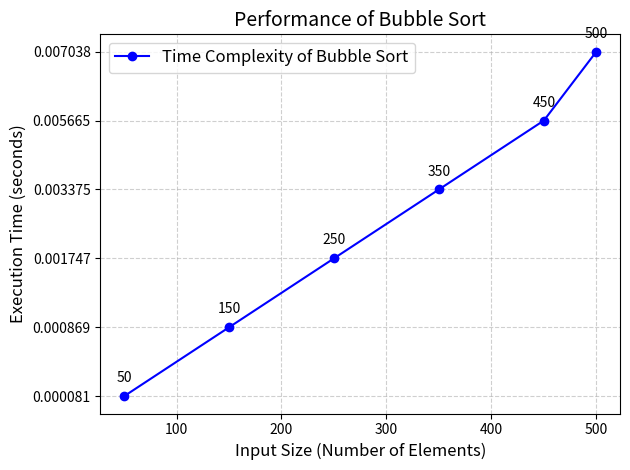
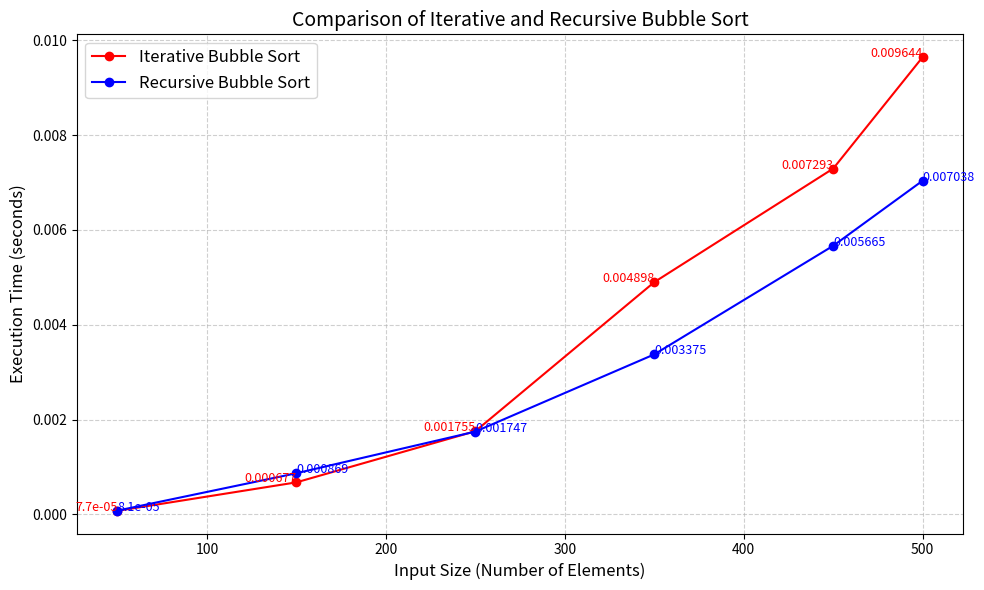

Recreate these plots in Python, in order.
# Import

import time
import random
import matplotlib.pyplot as plt

# Declare Global Function & Variable

temporary_timing_iterative = []
temporary_timing_recursive = []
temporary_length = []
temporary_iteration = []
listing_array = []

def show_graph(data_array=[], data_length=[]):
    # Ensure no residual figures interfere
    plt.clf()
    plt.cla()
    plt.close()

    # Prepare data
    data = data_array
    args = list(data_length)

    # Plot data
    plt.plot(args, data, marker='o', linestyle='-', color='b', label='Time Complexity of Bubble Sort')

    # Add annotations
    for i, txt in enumerate(args):
        plt.annotate(f'{txt}', (args[i], data[i]), textcoords="offset points", xytext=(0, 10), ha='center')

    # Add title and labels
    plt.title('Performance of Bubble Sort', fontsize=14)  # Add title
    plt.xlabel('Input Size (Number of Elements)', fontsize=12)
    plt.ylabel('Execution Time (seconds)', fontsize=12)
    
    # Add grid and legend
    plt.grid(True, linestyle='--', alpha=0.6)
    plt.legend(fontsize=12)

    # Ensure layout fits
    plt.tight_layout()

    # Show the graph
    plt.show()

def random_number(max_range, max_random):
    temporary_data = []

    for i in range(max_range):
        number = random.randint(1, max_random)
        temporary_data.append(number)

    return temporary_data

def temporary_clear():
    global temporary_timing_iterative, temporary_timing_recursive, temporary_length
    #temporary_timing_iterative.clear()
    temporary_timing_recursive.clear()
    temporary_length.clear()
    print("Temporary variables cleared.")

# Bubble Sort On Iteration Method

def on_iteration(data_array=[]):
    array_length = len(data_array)
    temporary_length.append(array_length)

    start_time = time.time()

    for i in range(array_length):
        for j in range(array_length-i-1):
            if data_array[j] > data_array[j+1]:
                data_array[j], data_array[j+1] = data_array[j+1], data_array[j]

    end_time = time.time()


    total_time = end_time - start_time
    temporary_timing_iterative.append(f'{total_time:.6f}')  # Menyimpan waktu eksekusi ke list

    print(f'Total Length: {array_length}')
    print(f'Total Runtime: {total_time:.6f} seconds')

    return data_array

# Declare Data On Iteration

# Clear temporary variables
temporary_clear()

# Define max range inputs and maximum random number
max_range_inputs = [50, 150, 250, 350, 450, 500]
max_random_number = 1000

# Print header for Iteration output
print('This is Iteration : \n')

# Function to generate random numbers and perform sorting
def generate_and_sort(max_range, max_random):
   listing_array = random_number(max_range=max_range, max_random=max_random)
   sorted_list = on_iteration(listing_array.copy())  # Copying the list to avoid in-place modification
   return listing_array, sorted_list

# Iterate through the range inputs and process
for max_range in max_range_inputs:
   listing_array, sorted_list = generate_and_sort(max_range, max_random_number)
   print(f'Before Sorted Array (Range {max_range}): {listing_array}')
   print(f'After Sorted Array (Range {max_range}): {sorted_list}\n')

# Show graph for iterative timings
show_graph(data_array=temporary_timing_iterative, data_length=temporary_length)

# Print Iterative timings
print("Iterative Timings:", temporary_timing_iterative)




# Bubble Sort On Recursive Method

def optimized_recursive_bubble_sort(data_array, array_length):
    if array_length <= 1:
        return data_array

    swapped = False
    for i in range(array_length - 1):
        if data_array[i] > data_array[i + 1]:
            data_array[i], data_array[i + 1] = data_array[i + 1], data_array[i]
            swapped = True
    
    if not swapped:  # If no swaps occurred, array is already sorted
        return data_array

    return optimized_recursive_bubble_sort(data_array, array_length - 1)

# Timing function
def before(arr, n):
    start_time = time.perf_counter()

    recursive_result = optimized_recursive_bubble_sort(arr, n)

    end_time = time.perf_counter()
    iteration_time = end_time - start_time

    temporary_length.append(len(arr))
    temporary_timing_recursive.append(f'{iteration_time:.6f}')

    print(f'Total Length: {n}')
    print(f'Total Runtime: {iteration_time:.6f} seconds')

    return recursive_result

# Clear temporary variables
temporary_clear()

# Define max range inputs for testing
max_range_inputs = [50, 150, 250, 350, 450, 500]

# Define max random number
max_random_number = 1000

# Print header for Recursive timing output
print('This is Recursive : \n')

# Function to handle sorting and printing results
def process_and_print(max_range):
   listing_array = random_number(max_range=max_range, max_random=max_random_number)
   print(f'Before Sorted Array: {listing_array}')
   sorted_list = before(listing_array, len(listing_array))
   print(f'After Sorted Array: {sorted_list}\n')

# Iterate through the range inputs and process
for max_range in max_range_inputs:
   process_and_print(max_range)

# Generate and show graph for recursive timings
show_graph(data_array=temporary_timing_recursive, data_length=temporary_length)

# Print recursive timing results
print("Recursive Timings:", temporary_timing_recursive)


import matplotlib.pyplot as plt

# Debugging: Print lengths of data
print("Input Sizes:", temporary_length)
print("Iterative Timings:", temporary_timing_iterative)
print("Recursive Timings:", temporary_timing_recursive)

print("Length of Input Sizes:", len(temporary_length))
print("Length of Iterative Timings:", len(temporary_timing_iterative))
print("Length of Recursive Timings:", len(temporary_timing_recursive))


# Ensure all elements are floats
try:
   temporary_timing_iterative = [float(x) for x in temporary_timing_iterative]
   temporary_timing_recursive = [float(x) for x in temporary_timing_recursive]
except ValueError as e:
   print("Error converting timings to float:", e)
   exit(1)


# Check lengths
if len(temporary_length) == len(temporary_timing_iterative) == len(temporary_timing_recursive):
   plt.figure(figsize=(10, 6))
   plt.plot(
      temporary_length, temporary_timing_iterative,
      marker='o', linestyle='-', color='red',
      label='Iterative Bubble Sort'
   )
   plt.plot(
      temporary_length, temporary_timing_recursive,
      marker='o', linestyle='-', color='blue',
      label='Recursive Bubble Sort'
   )

   # Add title and labels
   plt.title('Comparison of Iterative and Recursive Bubble Sort', fontsize=14)
   plt.xlabel('Input Size (Number of Elements)', fontsize=12)
   plt.ylabel('Execution Time (seconds)', fontsize=12)

   # Ensure y-axis uses exact values from data
   # Avoid scientific notation
   plt.ticklabel_format(axis='y', style='plain', useOffset=False)

   # Add annotations with exact precision
   for i in range(len(temporary_length)):
      plt.text(
            temporary_length[i], temporary_timing_iterative[i],
            f"{temporary_timing_iterative[i]}",  # Exact value
            fontsize=9, color="red", ha='right'
      )
      plt.text(
            temporary_length[i], temporary_timing_recursive[i],
            f"{temporary_timing_recursive[i]}",  # Exact value
            fontsize=9, color="blue", ha='left'
      )

   # Add grid and legend
   plt.grid(True, linestyle='--', alpha=0.6)
   plt.legend(fontsize=12)

   # Show the graph
   plt.tight_layout()
   plt.show()
else:
   print("Error: Data lengths do not match. Ensure all data lists have the same length.")